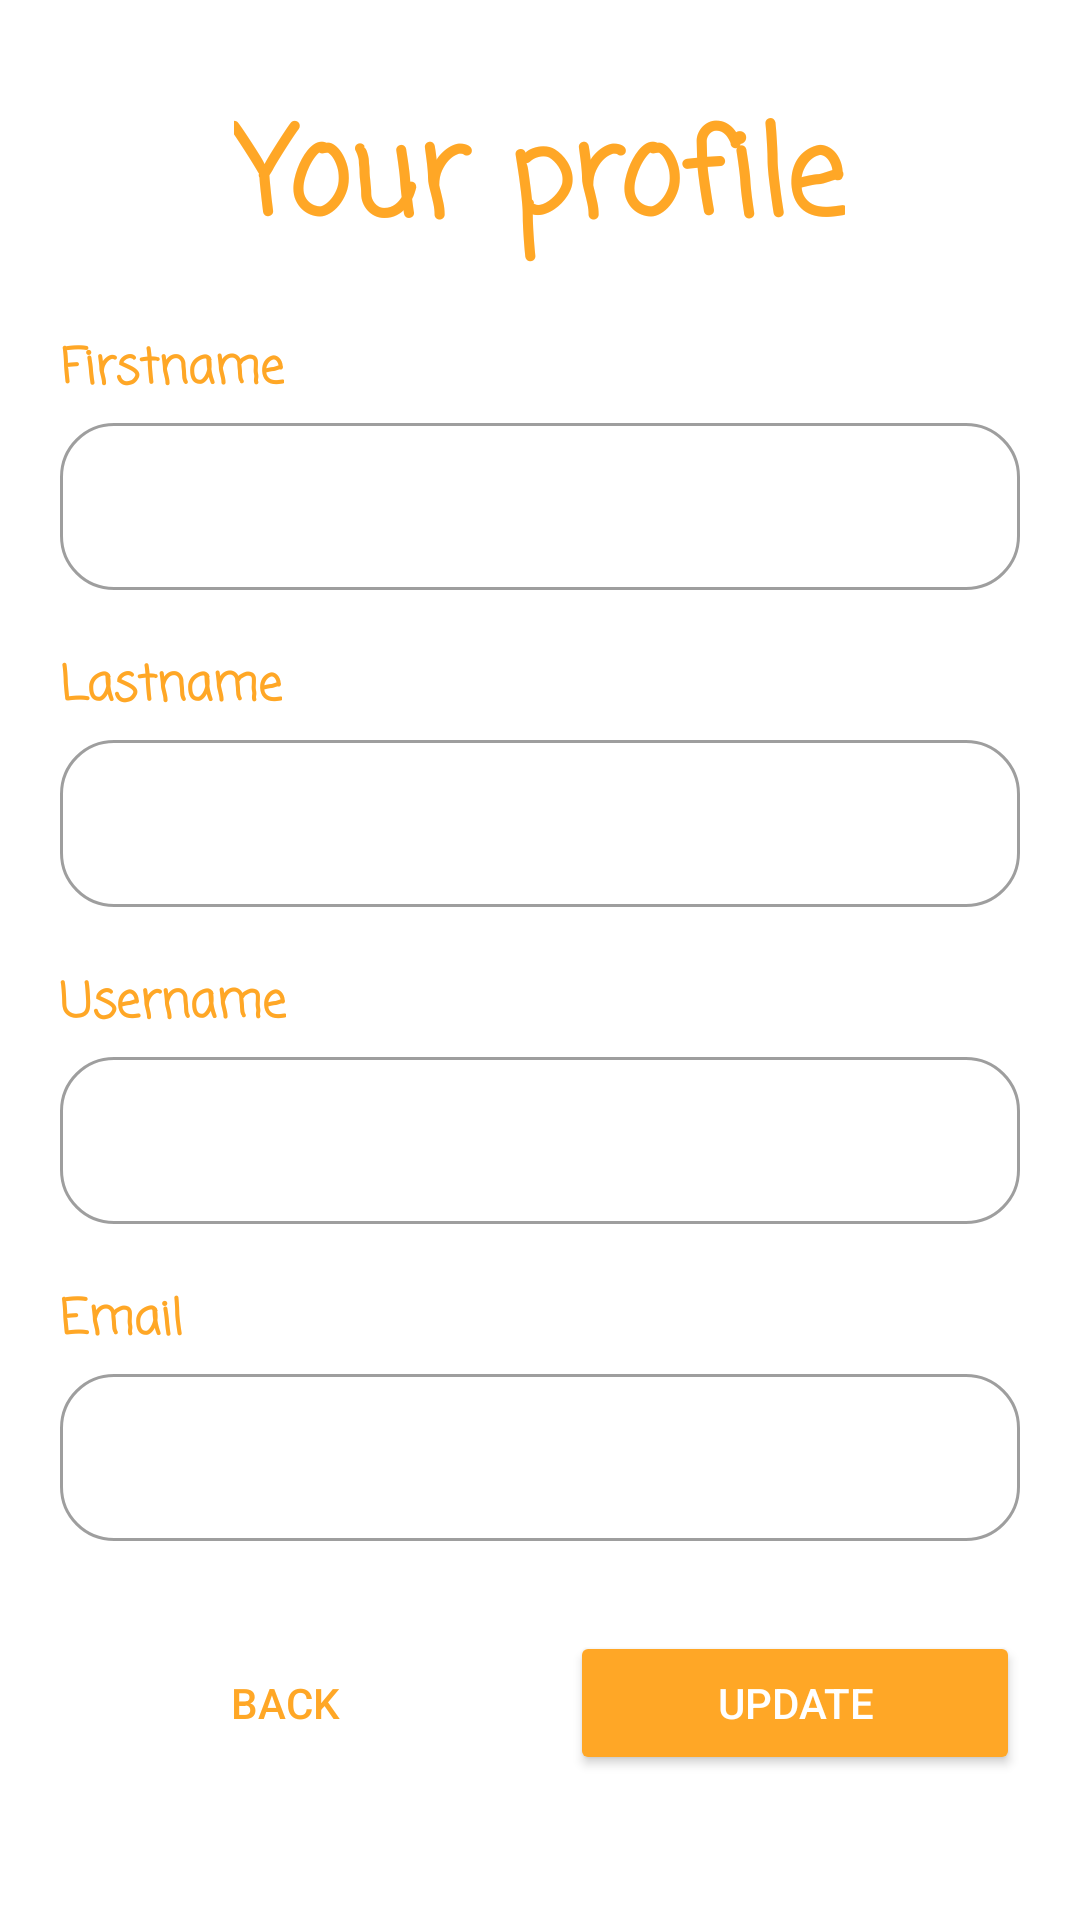

Write the Android layout XML for this screen, with the resource values it uses.
<!-- AndroidManifest.xml: application theme Theme.ComicGround -->
<!-- res/layout/dialog_perfil.xml -->
<?xml version="1.0" encoding="utf-8"?>
<androidx.constraintlayout.widget.ConstraintLayout xmlns:android="http://schemas.android.com/apk/res/android"
    android:layout_width="match_parent"
    android:layout_height="wrap_content"
    xmlns:app="http://schemas.android.com/apk/res-auto">

    <ProgressBar
        android:id="@+id/progressBar"
        android:visibility="gone"
        android:layout_width="wrap_content"
        android:layout_height="wrap_content"
        app:layout_constraintEnd_toEndOf="parent"
        app:layout_constraintStart_toStartOf="parent"
        app:layout_constraintTop_toTopOf="parent"
        app:layout_constraintBottom_toBottomOf="parent" />

    <ScrollView
        android:layout_width="match_parent"
        android:layout_height="match_parent"
        android:fillViewport="true">

        <LinearLayout
            android:layout_width="match_parent"
            android:layout_height="wrap_content"
            android:orientation="vertical">

            <TextView
                style="@style/textos"
                android:textSize="40sp"
                android:layout_marginTop="30dp"
                android:layout_gravity="center"
                android:text="@string/profile"
                android:layout_width="wrap_content"
                android:layout_height="wrap_content"/>

            <TextView
                android:id="@+id/tvNombre"
                style="@style/textos"
                android:textSize="16sp"
                android:layout_width="wrap_content"
                android:layout_height="wrap_content"
                android:layout_marginTop="20dp"
                android:layout_marginStart="20dp"
                android:layout_gravity="start"
                android:text="@string/firstName"/>

            <com.google.android.material.textfield.TextInputLayout
                android:id="@+id/etNombre"
                style="@style/editText"
                android:layout_width="match_parent"
                android:layout_height="wrap_content"
                android:layout_marginHorizontal="20dp">
                <com.google.android.material.textfield.TextInputEditText
                    android:layout_height="wrap_content"
                    android:layout_width="match_parent"
                    />
            </com.google.android.material.textfield.TextInputLayout>

            <TextView
                android:id="@+id/tvApellidos"
                style="@style/textos"
                android:textSize="16sp"
                android:layout_width="wrap_content"
                android:layout_height="wrap_content"
                android:layout_marginTop="20dp"
                android:layout_marginStart="20dp"
                android:layout_gravity="start"
                android:text="@string/lastName"/>

            <com.google.android.material.textfield.TextInputLayout
                android:id="@+id/etApellidos"
                style="@style/editText"
                android:layout_width="match_parent"
                android:layout_height="wrap_content"
                android:layout_marginHorizontal="20dp">
                <com.google.android.material.textfield.TextInputEditText
                    android:layout_height="wrap_content"
                    android:layout_width="match_parent"
                    />
            </com.google.android.material.textfield.TextInputLayout>

            <TextView
                android:id="@+id/tvNombreDeUsuario"
                style="@style/textos"
                android:textSize="16sp"
                android:layout_width="wrap_content"
                android:layout_height="wrap_content"
                android:layout_marginTop="20dp"
                android:layout_marginStart="20dp"
                android:layout_gravity="start"
                android:text="@string/user"/>

            <com.google.android.material.textfield.TextInputLayout
                android:id="@+id/etNombreDeUsuario"
                style="@style/editText"
                android:layout_width="match_parent"
                android:layout_height="wrap_content"
                android:layout_marginHorizontal="20dp">
                <com.google.android.material.textfield.TextInputEditText
                    android:layout_height="wrap_content"
                    android:layout_width="match_parent"
                    />
            </com.google.android.material.textfield.TextInputLayout>

            <TextView
                android:id="@+id/tvCorreo"
                style="@style/textos"
                android:textSize="16sp"
                android:layout_width="wrap_content"
                android:layout_height="wrap_content"
                android:layout_marginTop="20dp"
                android:layout_marginStart="20dp"
                android:layout_gravity="start"
                android:text="@string/email"/>

            <com.google.android.material.textfield.TextInputLayout
                android:id="@+id/etCorreo"
                style="@style/editText"
                android:layout_width="match_parent"
                android:layout_height="wrap_content"
                android:layout_marginHorizontal="20dp">
                <com.google.android.material.textfield.TextInputEditText
                    android:layout_height="wrap_content"
                    android:layout_width="match_parent"
                    />
            </com.google.android.material.textfield.TextInputLayout>

            <LinearLayout
                android:layout_width="match_parent"
                android:layout_height="match_parent"
                android:orientation="horizontal"
                android:layout_marginVertical="30dp">

                <androidx.appcompat.widget.AppCompatButton
                    android:id="@+id/btnAtras"
                    android:layout_weight="1"
                    android:layout_marginEnd="10dp"
                    android:layout_marginStart="20dp"
                    style="@style/buttonBorderless"
                    android:text="@string/back"
                    android:layout_width="wrap_content"
                    android:layout_height="wrap_content"/>

                <androidx.appcompat.widget.AppCompatButton
                    android:id="@+id/btnActualizar"
                    android:layout_weight="1"
                    android:layout_marginStart="10dp"
                    android:layout_marginEnd="20dp"
                    style="@style/buttonColored"
                    android:text="@string/update"
                    android:layout_width="wrap_content"
                    android:layout_height="wrap_content"/>
            </LinearLayout>
        </LinearLayout>
    </ScrollView>
</androidx.constraintlayout.widget.ConstraintLayout>
<!-- resources referenced by this layout -->
<resources>
  <string name="back">Back</string>
  <string name="email">Email</string>
  <string name="firstName">Firstname</string>
  <string name="lastName">Lastname</string>
  <string name="profile">Your profile</string>
  <string name="update">Update</string>
  <string name="user">Username</string>
  <style name="buttonBorderless" parent="Widget.AppCompat.Button.Borderless">
          <item name="android:textColor">@color/primaryColor</item>
      </style>
  <style name="buttonColored" parent="Widget.AppCompat.Button.Colored">
          <item name="android:backgroundTint">@color/primaryColor</item>
      </style>
  <style name="editText" parent="Widget.MaterialComponents.TextInputLayout.OutlinedBox">
          <item name="boxCornerRadiusTopStart">18dp</item>
          <item name="boxCornerRadiusTopEnd">18dp</item>
          <item name="boxCornerRadiusBottomStart">18dp</item>
          <item name="boxCornerRadiusBottomEnd">18dp</item>
          <item name="boxBackgroundMode">outline</item>
          <item name="android:background">@android:color/transparent</item>
      </style>
  <style name="textos" parent="Theme.ComicGround">
          <item name="android:textColor">@color/primaryColor</item>
          <item name="android:fontFamily">casual</item>
          <item name="android:textStyle">bold</item>
          <item name="android:textAlignment">center</item>
      </style>
  <style name="Theme.ComicGround" parent="Theme.MaterialComponents.DayNight.DarkActionBar">
          
          <item name="colorPrimary">@color/primaryColor</item>
          <item name="colorPrimaryVariant">@color/primaryLightColor</item>
          <item name="colorOnPrimary">@color/primaryDarkColor</item>
          
          <item name="colorSecondary">@color/secondaryColor</item>
          <item name="colorSecondaryVariant">@color/secondaryLightColor</item>
          <item name="colorOnSecondary">@color/secondaryDarkColor</item>
          
          <item name="android:statusBarColor" tools:targetApi="l">?attr/colorPrimaryVariant</item>
      </style>
  <color name="primaryColor">#ffa726</color>
  <color name="primaryLightColor">#ffd95b</color>
  <color name="primaryDarkColor">#c77800</color>
  <color name="secondaryColor">#9e9e9e</color>
  <color name="secondaryLightColor">#DCD9D9</color>
  <color name="secondaryDarkColor">#707070</color>
</resources>
